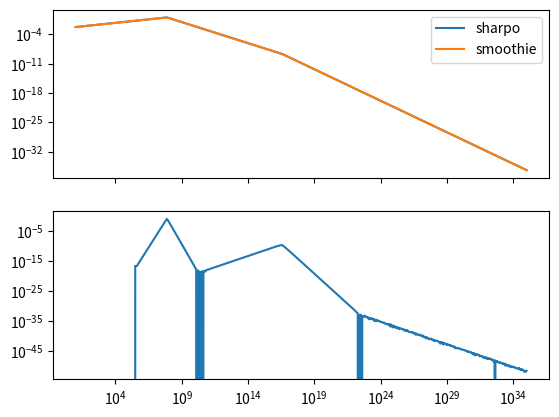
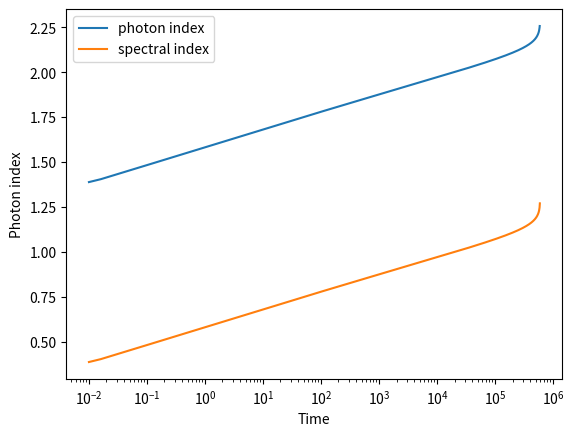
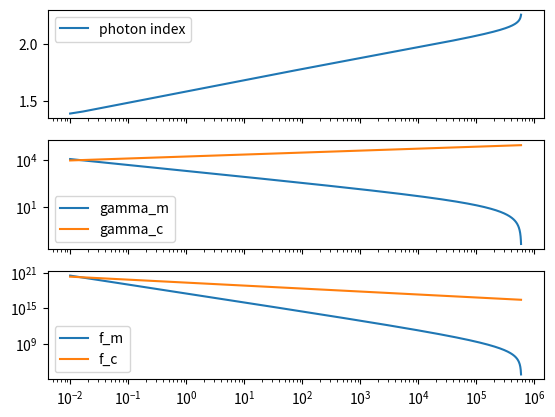

Write Python code to recreate these figures, in order.
# -*- coding: utf-8 -*-
"""
Created on Sun Sep  6 23:42:36 2020

[redacted]
"""


import numpy as np
import matplotlib.pyplot as plt
from scipy.optimize import curve_fit


###Constants, Uses CGS units####

e=4.80325e-10 #Charge of an electron
m_e=9.10938356e-28#Mass of an electron
m_p=1.6726219e-24#mass of a proton
c=299792458e2#velocity of light
# epsilon_0= 8.854187817e-12 #Pemitivity of vaccum

sig_T=6.6524587158e-25#Thompson cross section

##Model parameters####

E_52=1e50/1e52#ergs Energy of GRB(GAMMA)
n_N=1.#Number density of nova?Shockwave?(GAMMA) (n_p)
n_p=1.#proton number density(gamm_m)
n_e=1.#(gamma_m)
F_0=1.#Flux Normalisation(Flux calculation)
epsilon_B=0.05#Magnetic Field energy density(Magnetic field)
epsilon_e=0.015#Electric Field energy density(gamma_m)
n_1=1.#What's this??(In magnetic filed calculation) (n_p)
Y=1.#IC correction factor??(gamma_c calculation)
p=3#Power index
h=6.6261e-27# Plank's constant

"""Try to input arguments as np arrays always"""

def calc_GAMMA(t,E,n):
    """Calculates Bulk  Lorentz factor at time t from Energy E(IN E_52ergs), and number density n"""
    GAMMA= 260*np.power(E,1/8)*np.power(n,-1/8)*np.power(t,-3/8)
    return GAMMA

def calc_R(t,E,n):
    """Calculates Radius? at time t from Energy E(IN E_52ergs), and number density n"""
    Rt=3.2e6*np.power(E,1/4)*np.power(n,-1/4)*np.power(t,1/4)
    return Rt

def calc_B(GAMMA):
    """Calculates magnetic field for given bulk lorentz factor GAMMA"""
    B=(8*np.pi)*epsilon_B*4*np.power(GAMMA,2)*n_1*m_p*(c**2)
    return np.sqrt(B)

def calc_freq(GAMMA,gamma):
    """Gyration frequncy for given bulg lorenz factor GAMMA and enrgy of electron GAMMA"""
    B_GAMMA=calc_B(GAMMA)
    freq=(3/4*np.pi)*GAMMA*np.power(gamma,2)*e*B_GAMMA/(m_e*c)
    return freq

def calc_gamma_m(GAMMA,p):
    """Lower limit gamma for powerlaw distribution with index p. Currently assumes p>2"""
    # if p>2:
    #     g= (p-2)/(p-1)
    # else:
    #     g= (p-2)/(p-1)
    g= (p-2)/(p-1)
    
    gamma_m=g*epsilon_e*(GAMMA-1)*(m_p/m_e)*(n_p/n_e)
    return gamma_m

def calc_gamma_c(t,GAMMA):
    """cooling gamma for given bulk lorentz factor"""
    
    B=calc_B(GAMMA)
    # print(B)
    gamma_c=(6*np.pi*m_e*c)/(sig_T*GAMMA*t*np.power(B,2)*(1+Y))
    return gamma_c
    
    
def f1(freq,freq_c,freq_m,F_0):
    """Asymptotic function for f>>f_c"""    
    return F_0*np.power(freq_c/freq_m,-(p-1)/2)*np.power(freq/freq_c,-(p)/2)

def f4(freq,freq_c,freq_m,F_0):
    """Asymptotic function for f>>f_c"""    
    return F_0*np.power(freq_c/freq_m,(1)/2)*np.power(freq/freq_m,-(p)/2)

def f2(freq,freq_m,F_0):
    """Asymptotic function for f_m<f<f_c"""
    return F_0*np.power(freq/freq_m,-(p-1)/2) 

def f5(freq,freq_c,F_0):
    """Asymptotic function for f_m<f<f_c"""    
    return F_0*np.power(freq/freq_c,-1/2)        

def f3(freqs,freq_m,F_0):   
    """Asymptotic function for f_m>>f"""    
    return F_0*np.power(freqs/freq_m,1/3)

def f6(freqs,freq_c,F_0):
    """Asymptotic function for f_m>>f"""    
    return F_0*np.power(freqs/freq_c,1/3)

# def SlowCooling(freqs,freq_c,freq_m,F_0):
    
#     F=[]
#     for f_c,f_m in zip(freq_c,freq_m):
#         #Checking for different regimes
        
#         mask1=freqs>f_c 
#         mask2= (f_m<freqs) & (freqs<f_c)
#         mask3= freqs<f_m
        
#         #Caclculating piecewise functions
#         temp1=f1(freqs[mask1],f_c,f_m,F_0)
#         temp2=f2(freqs[mask2],f_c,f_m,F_0)
#         temp3=f3(freqs[mask3],f_m,F_0)
#         #Appending the piecewise values(Assumes frequencies are ordered in increasing order?)
#         F.append(np.concatenate((temp3,temp2,temp1)) )
    

    
#     return F

# def FastCooling(freqs,freq_c,freq_m,F_0):
    
#     F=[]
#     for f_c,f_m in zip(freq_c,freq_m):
#         #Checking for different regimes
        
#         mask4=freqs>f_m 
#         mask5= (f_c<freqs) & (freqs<f_m)
#         mask6= freqs<f_c
        
#         #Caclculating piecewise functions
#         temp4=f4(freqs[mask4],f_c,f_m,F_0)
#         temp5=f5(freqs[mask5],f_c,f_m,F_0)
#         temp6=f6(freqs[mask6],f_c,F_0)
#         #Appending the piecewise values(Assumes frequencies are ordered in increasing order?)
#         F.append(np.concatenate((temp6,temp5,temp4)) )
    

#     return F
    


def calc_flux_sharpo(t,freqs,F_0):
    
    """Calculate flux for times t(Pass a np.array even if single element) and frequencies with normalised flux F_0
    as piecewise asymptotic functions. Indexing for Flux is F[time,frequency]"""
    
    GAMMA=calc_GAMMA(t,E_52,n_N) #Calculates bulk lorentz factor
    gamma_m=calc_gamma_m(GAMMA,p) #Calculates lower gamma factor
    gamma_c=calc_gamma_c(t,GAMMA) #Calculates cooling gamma factor
    B=calc_B(GAMMA) #Magnetic field for given lorents facote
    freq_m=calc_freq(GAMMA,gamma_m)
    freq_c=calc_freq(GAMMA,gamma_c)
    
    #Checking for different regimes
    mask_slow=freq_m<freq_c
    mask_Fast=freq_m>freq_c
    F=[]
    
    for f_c,f_m in zip(freq_c[mask_Fast],freq_m[mask_Fast]):

        #Fast cooling
        mask4=freqs>f_m 
        mask5= (f_c<freqs) & (freqs<f_m)
        mask6= freqs<f_c
        
        #Caclculating piecewise functions
        temp4=f4(freqs[mask4],f_c,f_m,F_0)
        temp5=f5(freqs[mask5],f_c,F_0)
        temp6=f6(freqs[mask6],f_c,F_0)
        #Appending the piecewise values(Assumes frequencies are ordered in increasing order?)
        F.append(np.concatenate((temp6,temp5,temp4)) )
    
    for f_c,f_m in zip(freq_c[mask_slow],freq_m[mask_slow]):
        #Slow Cooling
        mask1=freqs>f_c 
        mask2= (f_m<freqs) & (freqs<f_c)
        mask3= freqs<f_m
        
        #Caclculating piecewise functions
        temp1=f1(freqs[mask1],f_c,f_m,F_0)
        temp2=f2(freqs[mask2],f_m,F_0)
        temp3=f3(freqs[mask3],f_m,F_0)
        #Appending the piecewise values(Assumes frequencies are ordered in increasing order?)
        F.append(np.concatenate((temp3,temp2,temp1)) )
            


    
    return(gamma_m,gamma_c,GAMMA,B,freq_m,freq_c,np.array(F))

def Slow_smoothie(freq,freq_c,freq_m,F_0,s1,s2):
    """Calculates a smoothened version of slow cooling flux with smoothening parameters s1,s2,s3"""
    
    y1=F_0*np.power(freq/freq_m,1/3)     
    y2=lambda s:(1+np.power(freq/freq_m,(1/3-(-((p-1)/2)))*s))
    y3=lambda s:(1+np.power(freq/freq_c,((1/2))*s) )
    
    temp1=y1
    temp2=np.power(y2(s1),-1/s1)
    temp3=np.power(y3(s2),-1/s2)
    y= temp1*temp2*temp3
    # y=temp1
    return y

def Fast_smoothie(freq,freq_c,freq_m,F_0,s1,s2):
    """Calculates a smoothened version of Fast cooling flux with smoothening parameters s1,s2,s3"""
    
    y1=F_0*np.power(freq/freq_c,1/3)     
    y2=lambda s:(1+np.power(freq/freq_m,(1/3-(-1/2))*s))
    y3=lambda s:(1+np.power(freq/freq_c,((-1/2)-(-p/2))*s) )
    
    temp1=y1
    temp2=np.power(y2(s1),-1/s1)
    temp3=np.power(y3(s2),-1/s2)
    y= temp1*temp2*temp3
    # y=temp1
    return y

def calc_flux_smoothie(t,freqs,F_0):
    """Calculates a smoothened version of flux with smoothening parameters s1,s2,s3 for tmies t and frequncies freqs
    (Pass as numpy arrays even if single elements).Indexing for flux is F[time,frequency]"""
    
    GAMMA=calc_GAMMA(t,E_52,n_N)
    gamma_m=calc_gamma_m(GAMMA,p)
    gamma_c=calc_gamma_c(t,GAMMA)
    B=calc_B(GAMMA)
    freq_m=calc_freq(GAMMA,gamma_m)
    freq_c=calc_freq(GAMMA,gamma_c)
    s1=5
    s2=5
        #Checking for different regimes
    mask_slow=freq_m<freq_c
    mask_Fast=freq_m>freq_c
    F=[]
    for f_c,f_m in zip(freq_c[mask_Fast],freq_m[mask_Fast]):
        #Fast cooling
            F.append(Fast_smoothie(freqs,f_c,f_m,F_0,s1,s2))
    for f_c,f_m in zip(freq_c[mask_slow],freq_m[mask_slow]):
        #slow cooling
            F.append(Slow_smoothie(freqs,f_c,f_m,F_0,s1,s2))

    
    return(gamma_m,gamma_c,GAMMA,B,freq_m,freq_c,np.array(F)) 


def powerLaw(x,p,a):
    """Defines a power law for fitting functions"""
    return a*np.power(x,p)

def powerFit(x_data,y_data,p=0.5,a=1.):
    """Fits a power law for given data with initial guesse p and a"""
    popt,pcov=curve_fit(powerLaw,x_data,y_data,p0=[p,a],maxfev=2000)
    return popt,pcov

def linearLaw(x,m,b):
    """Defines a linear law for fitting functions"""
    return (m*x)+b

def IdxEvln(F,freqs):
    "Fits a power law to F[i1,i2] for all i1 with i2 being freqs"
    
    s_idx=[]
    for ff in F:
        model_x=np.log(freqs)
        model_y=np.log(ff)
        temp = np.polyfit(model_x,model_y, 1)
        s_idx.append(temp)
    return np.array(s_idx)

# def lineFit(x_data,y_data,p=3,a=1):
#     """Fits a power law for given data with initial guesse p and a"""
#     popt,pcov=curve_fit(powerLaw,x_data,y_data,p0=[p,a],maxfev=2000)
#     return popt,pcov
    

t_temp=np.logspace(-2,8,4000)#Defines time
GAMMA_temp=calc_GAMMA(t_temp,E_52,n_N)

t=t_temp[GAMMA_temp>1]
freqs=np.logspace(1,35,1000)#Defines frequencies
# freqs=2.4e17*np.logspace(-0.5,1.,100)
#Defines frequencies
(gamma_m1,gamma_c1,GAMMA1,B1,freq_m1,freq_c1,F1)= calc_flux_sharpo(t,freqs,F_0)
(gamma_m2,gamma_c2,GAMMA2,B2,freq_m2,freq_c2,F2)= calc_flux_smoothie(t,freqs,F_0)



ti=3000  


fig, axs = plt.subplots(2,sharex=True)
# axs[0].xlabel("Frequency in Hertz")
# axs[0].ylabel("Normalised flux")
axs[0].loglog(freqs,F1[ti,:],label='sharpo')
axs[0].loglog(freqs,F2[ti,:],label='smoothie')
# plt.loglog(freqs,F3[ti,:],label='scaled smoothie')
axs[1].loglog(freqs,np.abs( F2[ti,:]-F1[ti,:]))
axs[0].legend()

# for ti in range(0,len(t),1000):    
#     plt.loglog(freqs,F1[ti,:],label='Time = % 10.3E'%(t[ti]))
#     plt.legend()




# plt.savefig("F vs Freq.png",dpi=600)

# plt.figure()
# plt.xlabel("Time in s")
# plt.ylabel("Normalised flux")
# for fi in range(0,len(freqs),20):    
#     plt.loglog(t,F1[:,fi],label='Freq = % 10.3E'%(freqs[fi]))
#     plt.legend()
# # plt.savefig("F vs time.png",dpi=600)


# window_f1=500 #Window frequency 1 index
# window_f2=700 #Window frequency 2 index
window_f1=0 #Window frequency 1 index
window_f2=-1 #Window frequency 2 index

window_t1=0
window_t2=-1

obs_F=F2[:,window_f1:window_f2]
obs_freqs=freqs[window_f1:window_f2]
sp_idx=IdxEvln(obs_F, obs_freqs)

E=h*freqs
n_ph=F2/E
obs_n_ph=n_ph[window_t1:window_t2,window_f1:window_f2]
obs_E=E[window_f1:window_f2]
obs_t=t[window_t1:window_t2]
ph_idx=IdxEvln(obs_n_ph,obs_E)

plt.figure()
plt.plot(obs_t,-ph_idx[:,0],label='photon index')
plt.xscale('log')
plt.xlabel("Time")
plt.ylabel("Photon index")
plt.plot(t,-sp_idx[:,0],label="spectral index")
plt.legend()
# # plt.savefig("photon_index.png")


fig1, axs1 = plt.subplots(3,sharex=True)
# axs[0].xlabel("Frequency in Hertz")
# axs[0].ylabel("Normalised flux")
axs1[0].plot(obs_t,-ph_idx[:,0],label='photon index')

# plt.loglog(freqs,F3[ti,:],label='scaled smoothie')
axs1[1].loglog(obs_t,gamma_m2[window_t1:window_t2],label='gamma_m')
axs1[1].loglog(obs_t,gamma_c2[window_t1:window_t2],label='gamma_c')
axs1[2].loglog(obs_t,freq_m2[window_t1:window_t2],label='f_m')
axs1[2].loglog(obs_t,freq_c2[window_t1:window_t2],label='f_c')
axs1[0].legend()
axs1[1].legend()
axs1[2].legend()




# plt.figure()

# plt.xscale('log')


# model_x=np.log(freqs[window_f1:window_f2])
# model_y=np.log(F2[ti,window_f1:window_f2])

# m, b = np.polyfit(model_x, model_y, 1)
# fit=np.exp(linearLaw(model_x,m,b))

# plt.loglog(freqs,F2[ti,:],'--',label='smoothie',)
# plt.loglog(freqs[window_f1:window_f2],fit,label='fit')
# plt.loglog(freqs[window_f1:window_f2],F2[ti,window_f1:window_f2],'--',label='model')
# plt.legend()





    
    
    
    